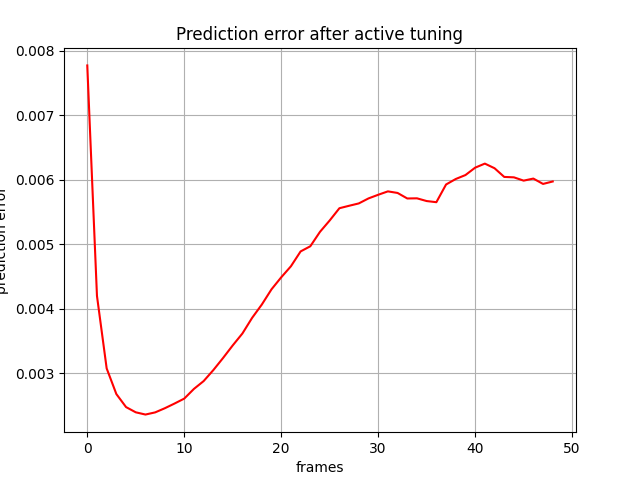

Data behind this chart, as committed beside it:
, 0
0, 0.00777
1, 0.004201
2, 0.003078
3, 0.00268
4, 0.002478
5, 0.002398
6, 0.002363
7, 0.002396
8, 0.002461
9, 0.002533
10, 0.00261
11, 0.00276
12, 0.002881
13, 0.003052
14, 0.003238
15, 0.003434
16, 0.003619
17, 0.003861
18, 0.004067
19, 0.004303
20, 0.004488
21, 0.004659
22, 0.00489
23, 0.004969
24, 0.005193
25, 0.005369
26, 0.005559
27, 0.005597
28, 0.005633
29, 0.00571
30, 0.005767
31, 0.00582
32, 0.005795
33, 0.00571
34, 0.005712
35, 0.00567
36, 0.005652
37, 0.005926
38, 0.006011
39, 0.006072
40, 0.006187
41, 0.00625
42, 0.006178
43, 0.006043
44, 0.006037
45, 0.005986
46, 0.006018
47, 0.005935
48, 0.005973
